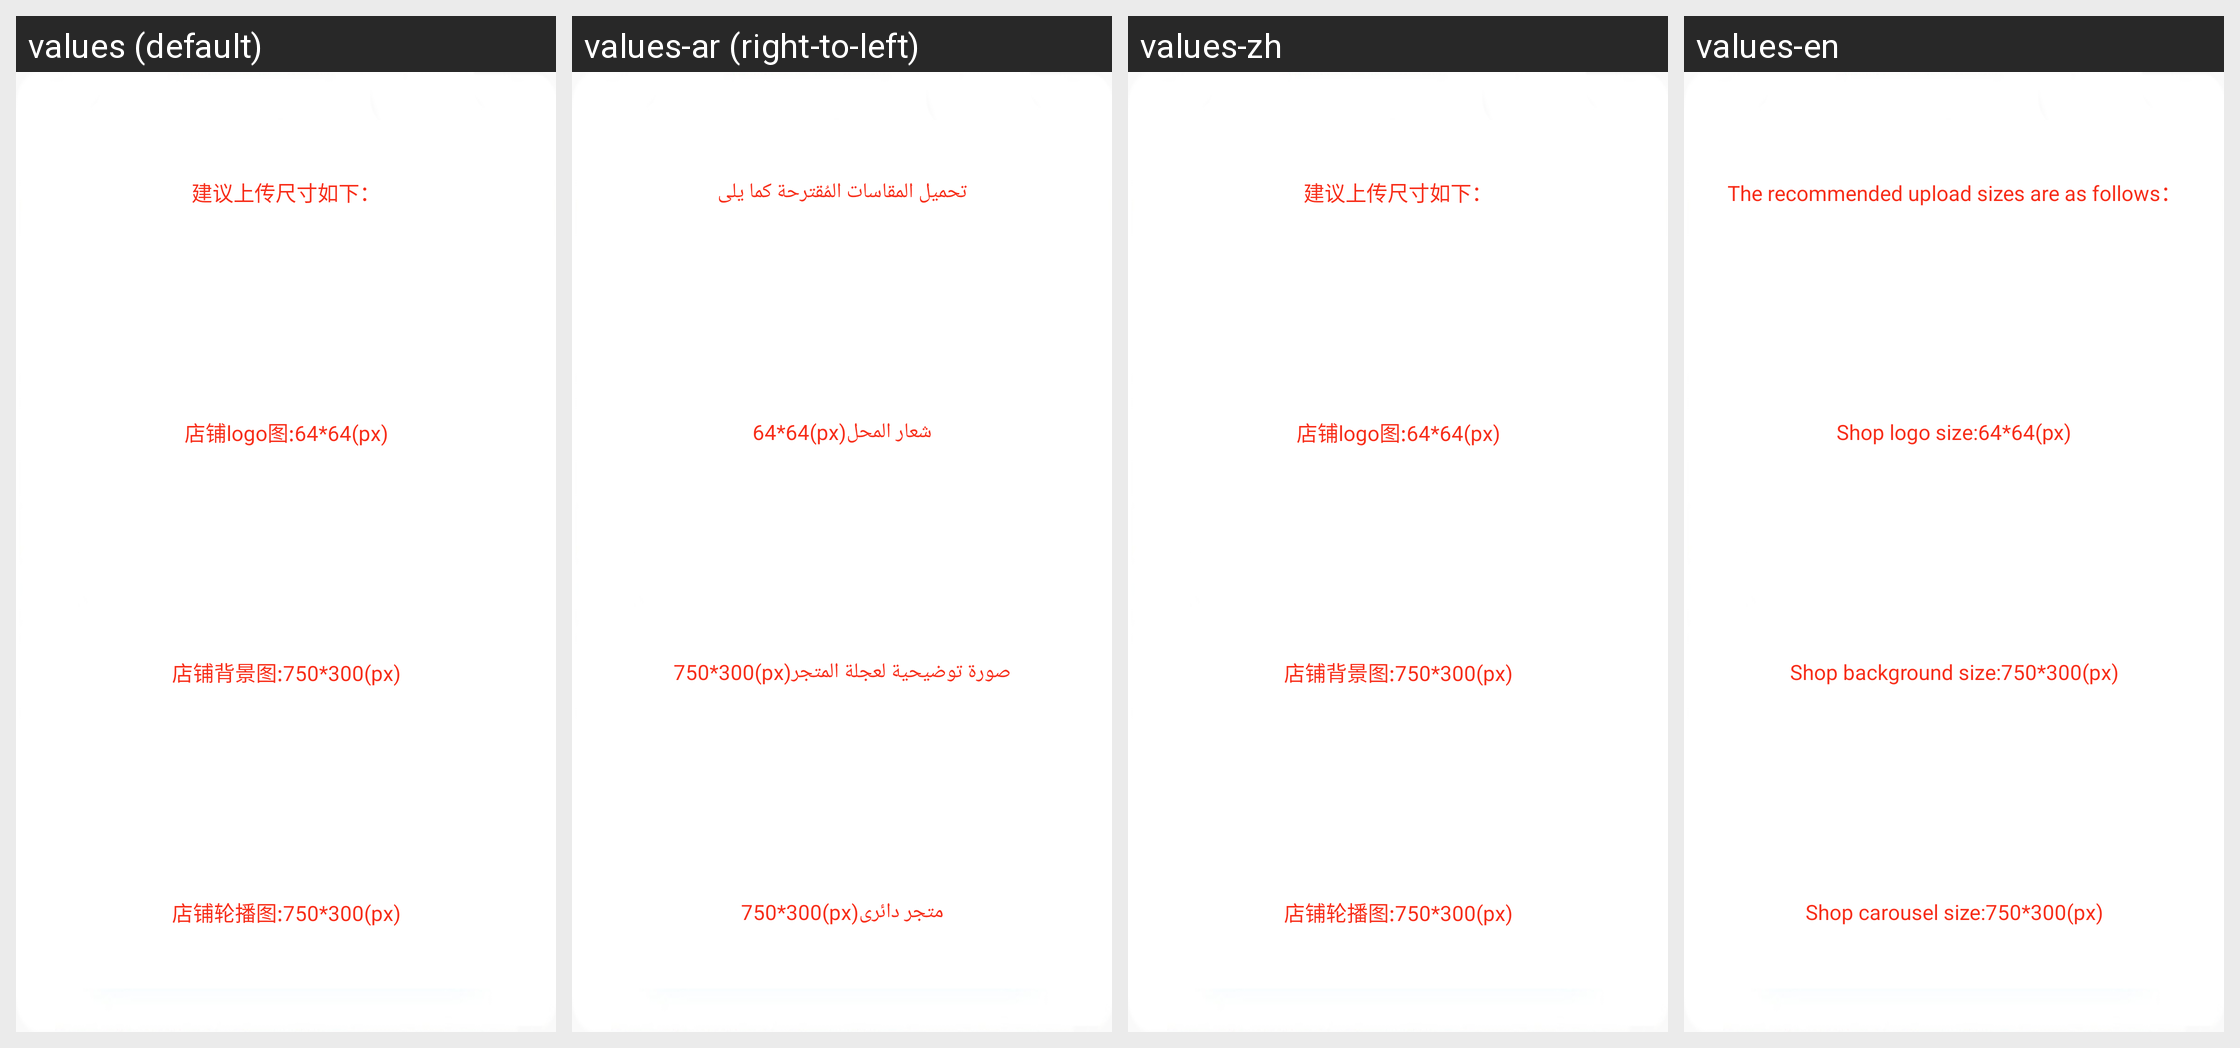

The Android screen above is rendered under several locales of the same app. Produce the string resources it draws, with the default and per-locale values.
Android screen res/layout/dialog_decoration_notice.xml rendered under 4 locales, left to right: values (default), values-ar (right-to-left), values-zh, values-en. Device: Nexus 5 (rendered at 1080×1920; each locale shown at half size, 540×960, under a caption strip naming it); theme AppTheme.
Strings drawn on this screen, with the default value and each locale's value (text and hints the layout hard-codes, and strings that could not be matched under every locale, appear in the picture but are not listed):

prompt_txt
  values: 建议上传尺寸如下：
  values-ar: تحميل المقاسات المُقترحة كما يلى
  values-zh: 建议上传尺寸如下：
  values-en: The recommended upload sizes are as follows：

shop_logo_szie
  values: 店铺logo图:64*64(px)
  values-ar: 64*64(px)شعار المحل
  values-zh: 店铺logo图:64*64(px)
  values-en: Shop logo size:64*64(px)

shop_bg_size
  values: 店铺背景图:750*300(px)
  values-ar: 750*300(px)صورة توضيحية لعجلة المتجر
  values-zh: 店铺背景图:750*300(px)
  values-en: Shop background size:750*300(px)

shop_carousel_size
  values: 店铺轮播图:750*300(px)
  values-ar: 750*300(px)متجر دائرى
  values-zh: 店铺轮播图:750*300(px)
  values-en: Shop carousel size:750*300(px)
